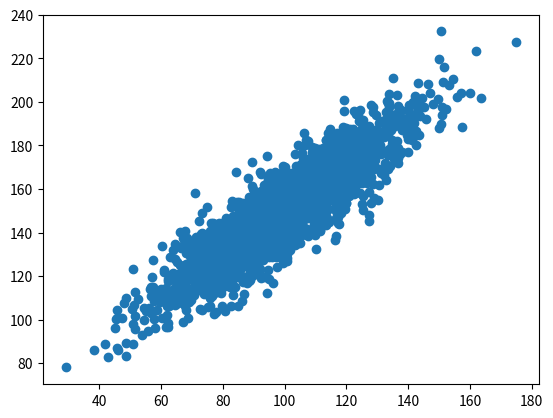

Generate this figure with matplotlib:
import matplotlib.pyplot as plt

from numpy.random import default_rng


NUM_SAMPLES = 1000
DIM = 2

rng = default_rng(1)

# prepare data
data1 = 20 * rng.standard_normal(size=(NUM_SAMPLES, DIM)) + 100
data2 = data1 + (10 * rng.standard_normal(size=(NUM_SAMPLES, DIM)) + 50)

# plot
plt.scatter(data1, data2)
plt.show()
